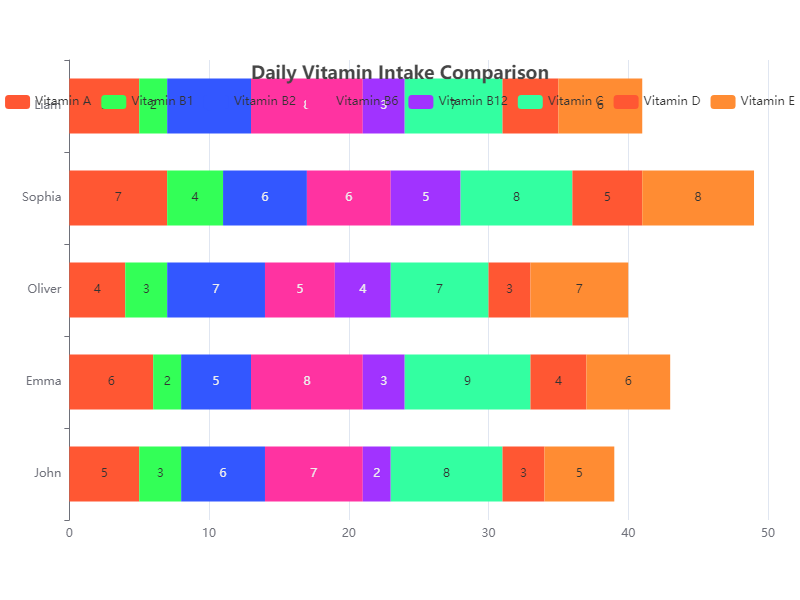

Values plotted in this chart, from the file beside it:
Name, Vitamin A, Vitamin B1, Vitamin B2, Vitamin B6, Vitamin B12, Vitamin C, Vitamin D, Vitamin E
John, 5, 3, 6, 7, 2, 8, 3, 5
Emma, 6, 2, 5, 8, 3, 9, 4, 6
Oliver, 4, 3, 7, 5, 4, 7, 3, 7
Sophia, 7, 4, 6, 6, 5, 8, 5, 8
Liam, 5, 2, 6, 8, 3, 7, 4, 6
